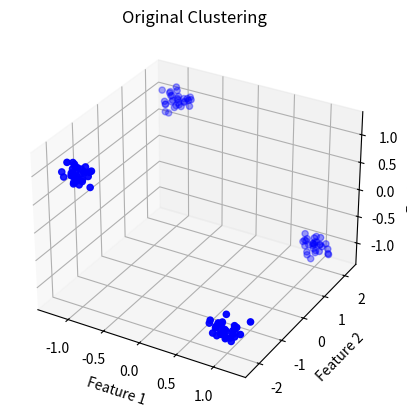

The script that saved this image:
#!/usr/bin/env python

import numpy as np
import matplotlib.pyplot as plt
from mpl_toolkits.mplot3d import Axes3D

N = 30

x1 = 0.1*np.random.randn(N,4) + np.array([1,2,-1,0])
x2 = 0.1*np.random.randn(N,4) + np.array([-1,2,1,0])
x3 = 0.1*np.random.randn(N,4) + np.array([1,-2,-1,0])
x4 = 0.1*np.random.randn(N,4) + np.array([-1,-2,1,0])

data = np.empty((0, 2))
data = np.vstack((x1, x2, x3, x4))


fig = plt.figure()
ax = fig.add_subplot(111, projection='3d')
ax.scatter(data[:,0], data[:,1], data[:,2], c='b', marker='o')
ax.set_xlabel('Feature 1')
ax.set_ylabel('Feature 2')
ax.set_zlabel('Feature 3')
ax.set_title('Original Clustering')
plt.show()



np.savetxt('./gauss_4_3d.csv', data, delimiter=',')
